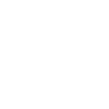
t = 0.00 s
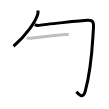
t = 2.25 s
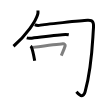
t = 4.50 s
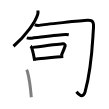
t = 6.50 s
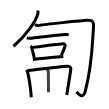
t = 8.75 s
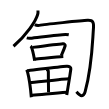
t = 11.00 s

The animated SVG that drew these frames (rendered in a browser with its animation timeline set to each time). Animation: 11 SMIL elements (animate=11); one cycle of 11.00 s.

<svg width="109px" height="109px" viewBox="0 0 px 109px" xmlns="http://www.w3.org/2000/svg" xmlns:xlink="http://www.w3.org/1999/xlink" xml:space="preserve" version="1.1"  baseProfile="full">
<path d="M37.95,10.5c0.07,0.84,0.15,2.17-0.14,3.38c-1.7,7.13-11.56,21.37-24.31,32.36" style="fill:none;stroke:black;stroke-width:3;opacity:0">
  <animate attributeType="CSS" attributeName="opacity" from="0" to="1" begin="0s" dur="1s" repeatCount="Indefinite" fill="freeze" />
</path>
<path d="M34.82,24.57c1.42,0.79,3.4,1.05,5.66,0.52c2.27-0.52,41.38-4.48,47.05-4.74c5.66-0.26,6.35,2.07,5.95,7.63C92.25,44.75,92,66.5,85.15,91.63c-1.54,5.64-4.45,5.12-8.69,0.14" style="fill:none;stroke:black;stroke-width:3;opacity:0">
  <animate attributeType="CSS" attributeName="opacity" from="0" to="1" begin="1s" dur="1s" repeatCount="Indefinite" fill="freeze" />
</path>
<path d="M26.75,37.91c0.94,0.31,2.66,0.39,3.6,0.31c5.98-0.53,28.15-3.74,35.11-3.83c1.56-0.02,2.5,0.15,3.29,0.3" style="fill:none;stroke:black;stroke-width:3;opacity:0">
  <animate attributeType="CSS" attributeName="opacity" from="0" to="1" begin="2s" dur="1s" repeatCount="Indefinite" fill="freeze" />
</path>
<path d="M30.53,46.11c0.33,0.25,0.68,0.46,0.82,0.78c1.16,2.49,2.54,9.38,3.33,13.86" style="fill:none;stroke:black;stroke-width:3;opacity:0">
  <animate attributeType="CSS" attributeName="opacity" from="0" to="1" begin="3s" dur="1s" repeatCount="Indefinite" fill="freeze" />
</path>
<path d="M32.61,47.37c8.18-1.05,26.1-3.33,30.32-3.68c1.54-0.13,2.47,1.3,2.25,2.06c-0.91,3.14-1.96,5.35-3.92,9.88" style="fill:none;stroke:black;stroke-width:3;opacity:0">
  <animate attributeType="CSS" attributeName="opacity" from="0" to="1" begin="4s" dur="1s" repeatCount="Indefinite" fill="freeze" />
</path>
<path d="M35.02,59.1c4.95-0.4,22-2.17,28.28-2.57" style="fill:none;stroke:black;stroke-width:3;opacity:0">
  <animate attributeType="CSS" attributeName="opacity" from="0" to="1" begin="5s" dur="1s" repeatCount="Indefinite" fill="freeze" />
</path>
<path d="M26.61,69.79c0.29,0.48,0.8,1.8,0.96,2.4c1.3,4.88,2.97,16.07,3.74,25.06" style="fill:none;stroke:black;stroke-width:3;opacity:0">
  <animate attributeType="CSS" attributeName="opacity" from="0" to="1" begin="6s" dur="1s" repeatCount="Indefinite" fill="freeze" />
</path>
<path d="M27.99,70.65c13.51-1.58,31.04-3.94,38.75-4.42c2.83-0.18,4.28,1.24,4.12,2.55c-0.57,4.79-2.61,16.86-4.11,26.26" style="fill:none;stroke:black;stroke-width:3;opacity:0">
  <animate attributeType="CSS" attributeName="opacity" from="0" to="1" begin="7s" dur="1s" repeatCount="Indefinite" fill="freeze" />
</path>
<path d="M46.39,69.29c1.11,0.38,1.96,1.1,1.96,2.4c-0.01,6,0.19,18.58,0.19,20.53" style="fill:none;stroke:black;stroke-width:3;opacity:0">
  <animate attributeType="CSS" attributeName="opacity" from="0" to="1" begin="8s" dur="1s" repeatCount="Indefinite" fill="freeze" />
</path>
<path d="M30.33,82.55c3.37-0.24,35.43-3.87,38.21-3.87" style="fill:none;stroke:black;stroke-width:3;opacity:0">
  <animate attributeType="CSS" attributeName="opacity" from="0" to="1" begin="9s" dur="1s" repeatCount="Indefinite" fill="freeze" />
</path>
<path d="M31.85,95.17c12.15-0.96,22.4-2.06,34.99-2.93" style="fill:none;stroke:black;stroke-width:3;opacity:0">
  <animate attributeType="CSS" attributeName="opacity" from="0" to="1" begin="10s" dur="1s" repeatCount="Indefinite" fill="freeze" />
</path>
</svg>
